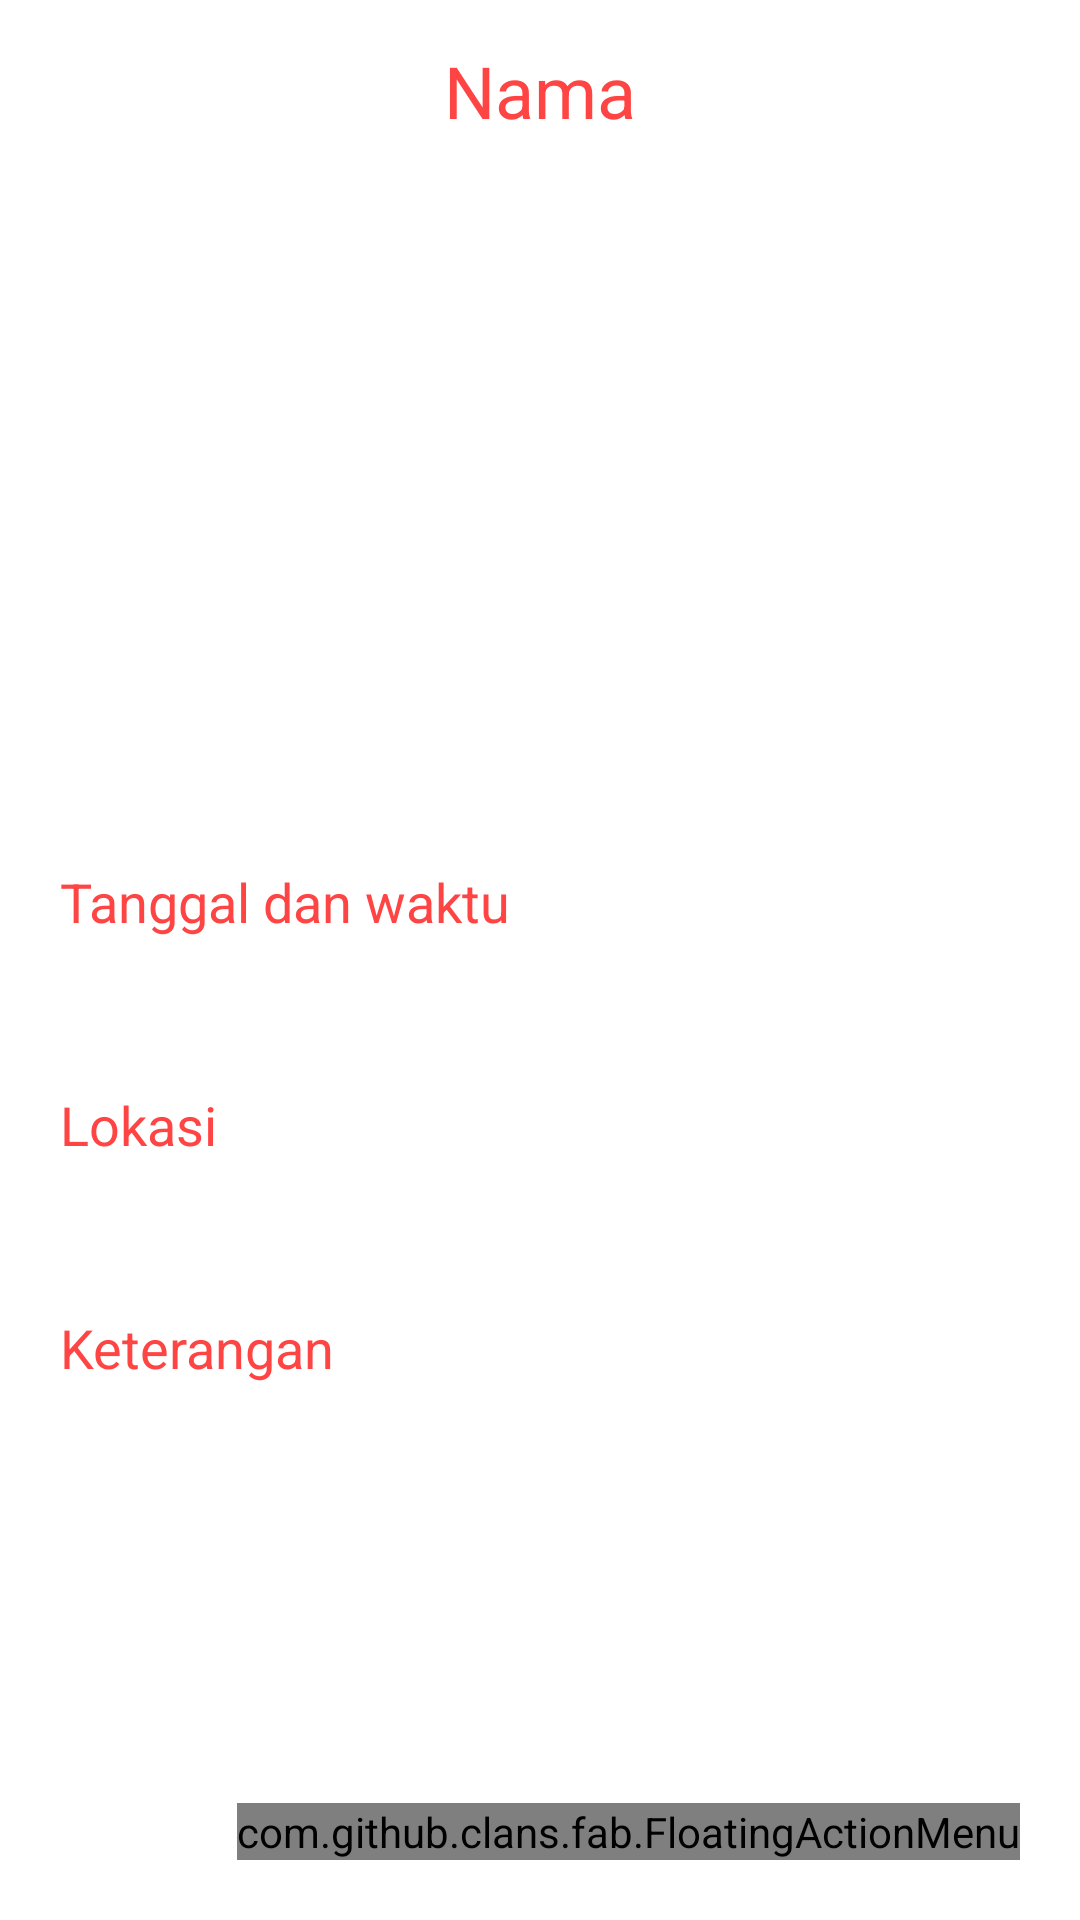

Write the Android layout XML for this screen, with the resource values it uses.
<!-- AndroidManifest.xml: application theme Theme.AbsensiSiswa -->
<!-- res/layout/activity_detail.xml -->
<?xml version="1.0" encoding="utf-8"?>
<LinearLayout
    xmlns:android="http://schemas.android.com/apk/res/android"
    xmlns:app="http://schemas.android.com/apk/res-auto"
    xmlns:tools="http://schemas.android.com/tools"
    android:layout_width="match_parent"
    android:layout_height="match_parent"
    android:orientation="vertical"
    tools:context=".DetailActivity">
    <TextView
        android:layout_width="wrap_content"
        android:layout_height="wrap_content"
        android:id="@+id/detailNama"
        android:text="Nama"
        android:layout_marginTop="14dp"
        android:textSize="24sp"
        android:layout_gravity="center"
        android:layout_marginBottom="12dp"
        android:textColor="@color/lavender"/>
    <ImageView
        android:layout_width="400dp"
        android:layout_height="200dp"
        android:id="@+id/detailImage"
        android:padding="8dp"
        android:layout_gravity="center"
        android:src="@drawable/uploadimg"
        android:scaleType="centerCrop"/>
    <TextView
        android:layout_width="match_parent"
        android:layout_height="wrap_content"
        android:layout_marginTop="10dp"
        android:padding="20dp"
        android:text="Tanggal dan waktu"
        android:layout_gravity="center"
        android:id="@+id/detailTanggaldanwaktu"
        android:textSize="18sp"
        android:textColor="@color/lavender"/>
    <TextView
        android:layout_width="match_parent"
        android:layout_height="wrap_content"
        android:layout_marginTop="10dp"
        android:padding="20dp"
        android:text="Lokasi"
        android:layout_gravity="center"
        android:id="@+id/detailLokasi"
        android:textSize="18sp"
        android:textColor="@color/lavender"/>

    <TextView
        android:layout_width="match_parent"
        android:layout_height="wrap_content"
        android:layout_marginTop="10dp"
        android:padding="20dp"
        android:text="Keterangan"
        android:layout_gravity="center"
        android:id="@+id/detailKeterangan"
        android:textSize="18sp"
        android:textColor="@color/lavender"/>

        <RelativeLayout
            android:layout_width="match_parent"
            android:layout_height="match_parent">

            <com.github.clans.fab.FloatingActionMenu
                android:layout_width="wrap_content"
                android:layout_height="wrap_content"
                android:layout_alignParentBottom="true"
                android:layout_alignParentEnd="true"
                app:menu_fab_size="normal"
                android:layout_marginBottom="20dp"
                android:layout_marginEnd="20dp"
                app:menu_colorPressed="@color/lavender"
                app:menu_colorNormal="@color/lavender"
                app:menu_icon="@drawable/baseline_format_list_bulleted_24"
                app:menu_openDirection="up"
                app:menu_showShadow="true">

                <com.github.clans.fab.FloatingActionButton
                    android:layout_width="wrap_content"
                    android:layout_height="wrap_content"
                    android:id="@+id/editButton"
                    android:src="@drawable/baseline_edit_24"
                    app:fab_showShadow="true"
                    app:fab_colorNormal="@color/green"
                    app:fab_size="mini"/>

                <com.github.clans.fab.FloatingActionButton
                    android:layout_width="wrap_content"
                    android:layout_height="wrap_content"
                    android:id="@+id/deleteButton"
                    android:src="@drawable/baseline_delete_24"
                    app:fab_showShadow="true"
                    app:fab_colorNormal="@color/black"
                    app:fab_size="mini"/>

            </com.github.clans.fab.FloatingActionMenu>

        </RelativeLayout>

</LinearLayout>
<!-- resources referenced by this layout -->
<resources>
  <color name="black">#FF000000</color>
  <color name="green">#00FF00</color>
  <color name="lavender">@android:color/holo_red_light</color>
  <style name="Theme.AbsensiSiswa" parent="Theme.MaterialComponents.DayNight.NoActionBar">
          
          <item name="colorPrimary">@color/lavender</item>
          <item name="colorPrimaryVariant">@color/lavender</item>
          <item name="colorOnPrimary">@color/white</item>
          
          <item name="colorSecondary">@color/teal_200</item>
          <item name="colorSecondaryVariant">@color/teal_700</item>
          <item name="colorOnSecondary">@color/black</item>
          
          <item name="android:statusBarColor">?attr/colorPrimaryVariant</item>
          
      </style>
  <color name="white">#FFFFFFFF</color>
  <color name="teal_200">#FF03DAC5</color>
  <color name="teal_700">#FF018786</color>
</resources>
